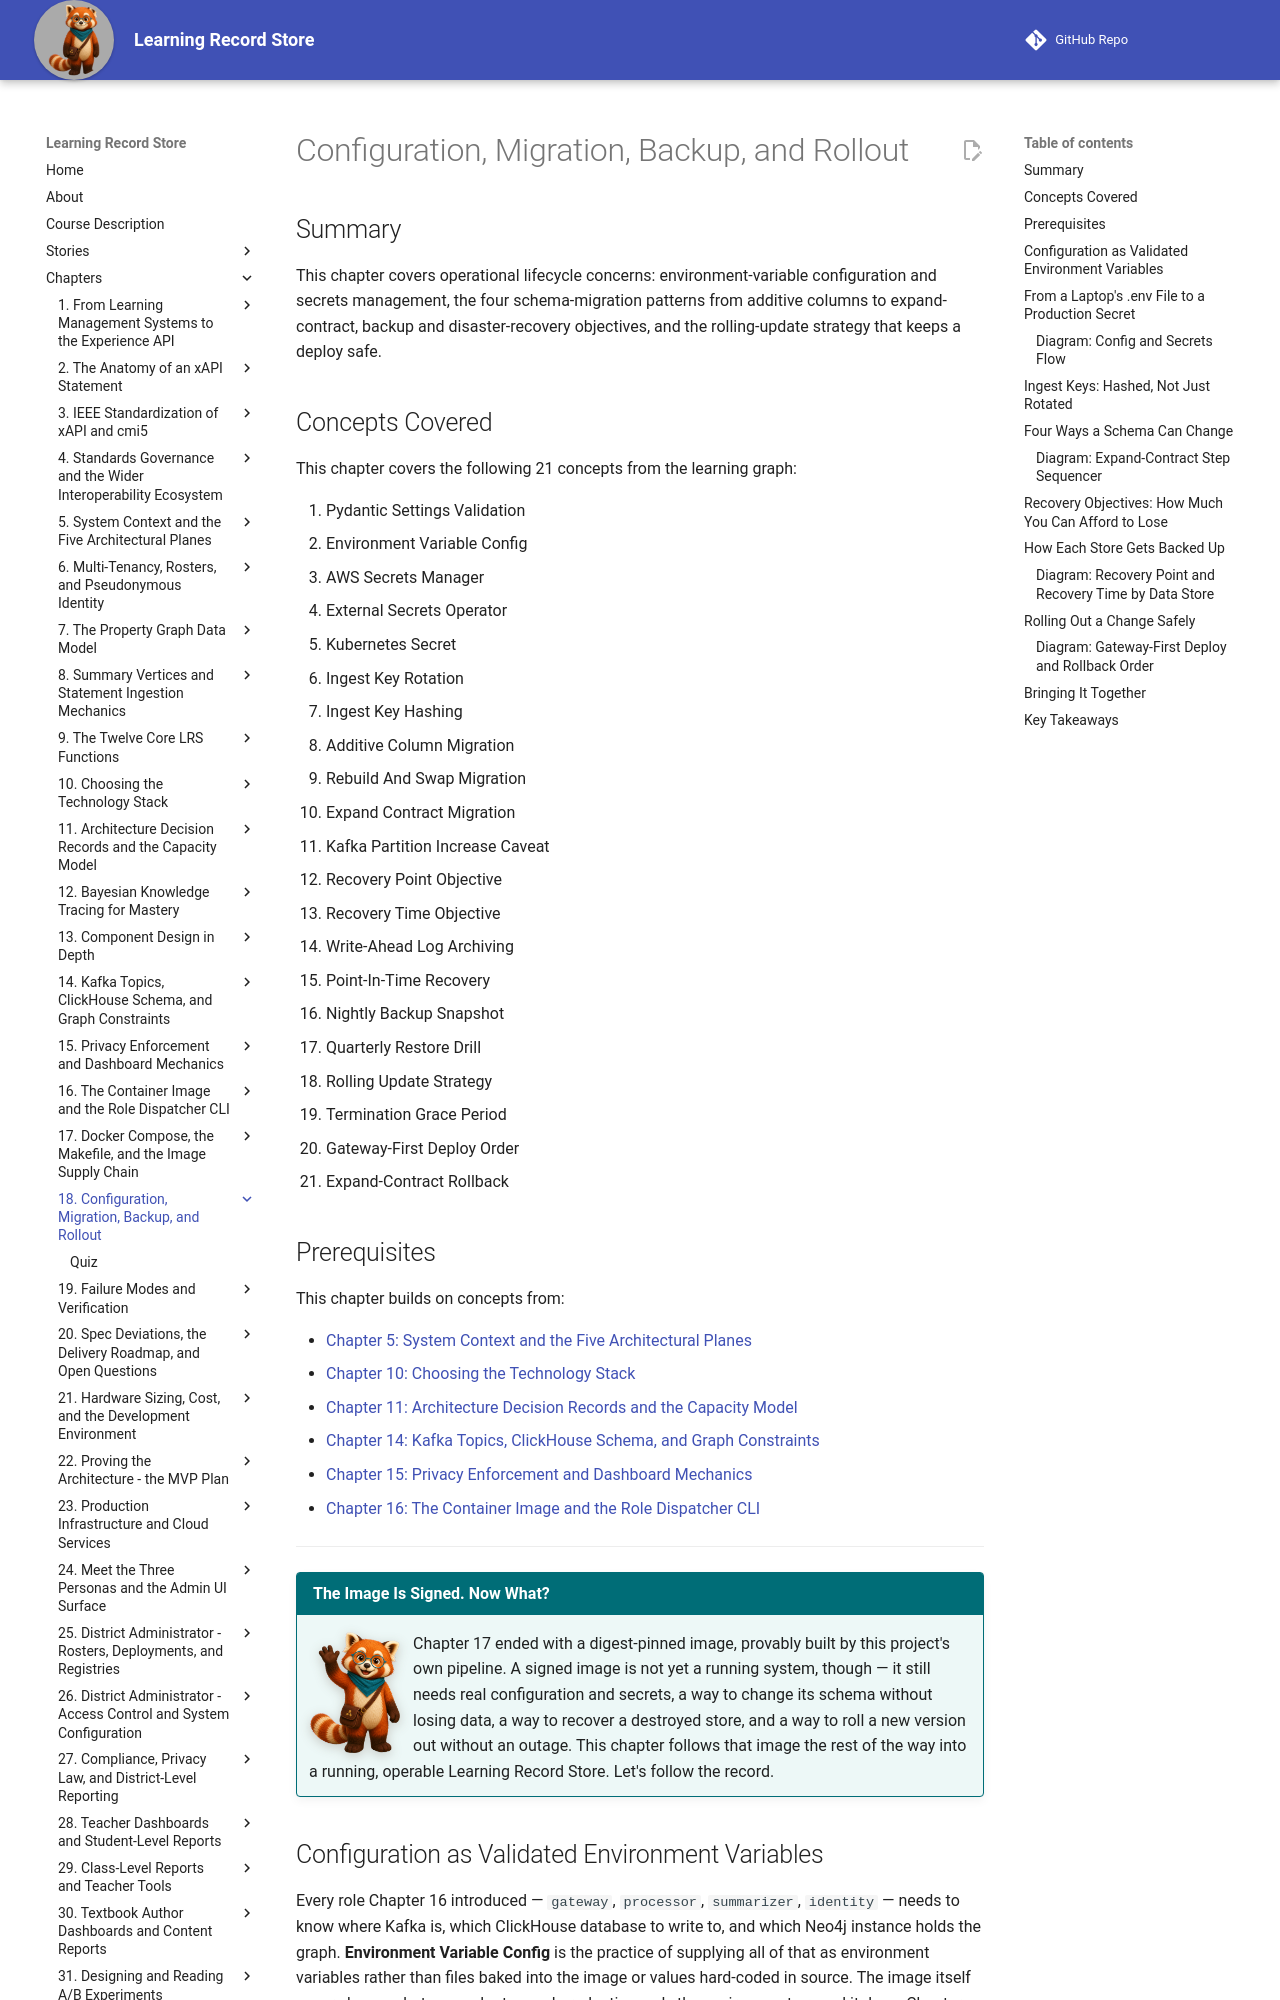

repository: dmccreary/learning-record-store · page: chapters/18-config-migration-backup-rollout/index.html · generator: mkdocs

---
title: Configuration, Migration, Backup, and Rollout
description: How this project validates configuration with Pydantic Settings, sources secrets from AWS Secrets Manager through Kubernetes, migrates schema without downtime, meets its recovery objectives, and rolls out a change safely.
generated_by: claude skill chapter-content-generator
date: 2026-07-17 11:57:08
version: 0.09
---

# Configuration, Migration, Backup, and Rollout

## Summary

This chapter covers operational lifecycle concerns: environment-variable configuration and secrets management, the four schema-migration patterns from additive columns to expand-contract, backup and disaster-recovery objectives, and the rolling-update strategy that keeps a deploy safe.

## Concepts Covered

This chapter covers the following 21 concepts from the learning graph:

1. Pydantic Settings Validation
2. Environment Variable Config
3. AWS Secrets Manager
4. External Secrets Operator
5. Kubernetes Secret
6. Ingest Key Rotation
7. Ingest Key Hashing
8. Additive Column Migration
9. Rebuild And Swap Migration
10. Expand Contract Migration
11. Kafka Partition Increase Caveat
12. Recovery Point Objective
13. Recovery Time Objective
14. Write-Ahead Log Archiving
15. Point-In-Time Recovery
16. Nightly Backup Snapshot
17. Quarterly Restore Drill
18. Rolling Update Strategy
19. Termination Grace Period
20. Gateway-First Deploy Order
21. Expand-Contract Rollback

## Prerequisites

This chapter builds on concepts from:

- [Chapter 5: System Context and the Five Architectural Planes](../05-system-context-architectural-planes/index.md)
- [Chapter 10: Choosing the Technology Stack](../10-choosing-technology-stack/index.md)
- [Chapter 11: Architecture Decision Records and the Capacity Model](../11-adrs-and-capacity-model/index.md)
- [Chapter 14: Kafka Topics, ClickHouse Schema, and Graph Constraints](../14-kafka-clickhouse-graph-schema/index.md)
- [Chapter 15: Privacy Enforcement and Dashboard Mechanics](../15-privacy-and-dashboard-mechanics/index.md)
- [Chapter 16: The Container Image and the Role Dispatcher CLI](../16-container-image-and-cli/index.md)

---

!!! mascot-welcome "The Image Is Signed. Now What?"
    ![Rowan waving welcome](../../img/mascot/welcome.png){ class="mascot-admonition-img" }
    Chapter 17 ended with a digest-pinned image, provably built by this project's own pipeline. A signed image is not yet a running system, though — it still needs real configuration and secrets, a way to change its schema without losing data, a way to recover a destroyed store, and a way to roll a new version out without an outage. This chapter follows that image the rest of the way into a running, operable Learning Record Store. Let's follow the record.
